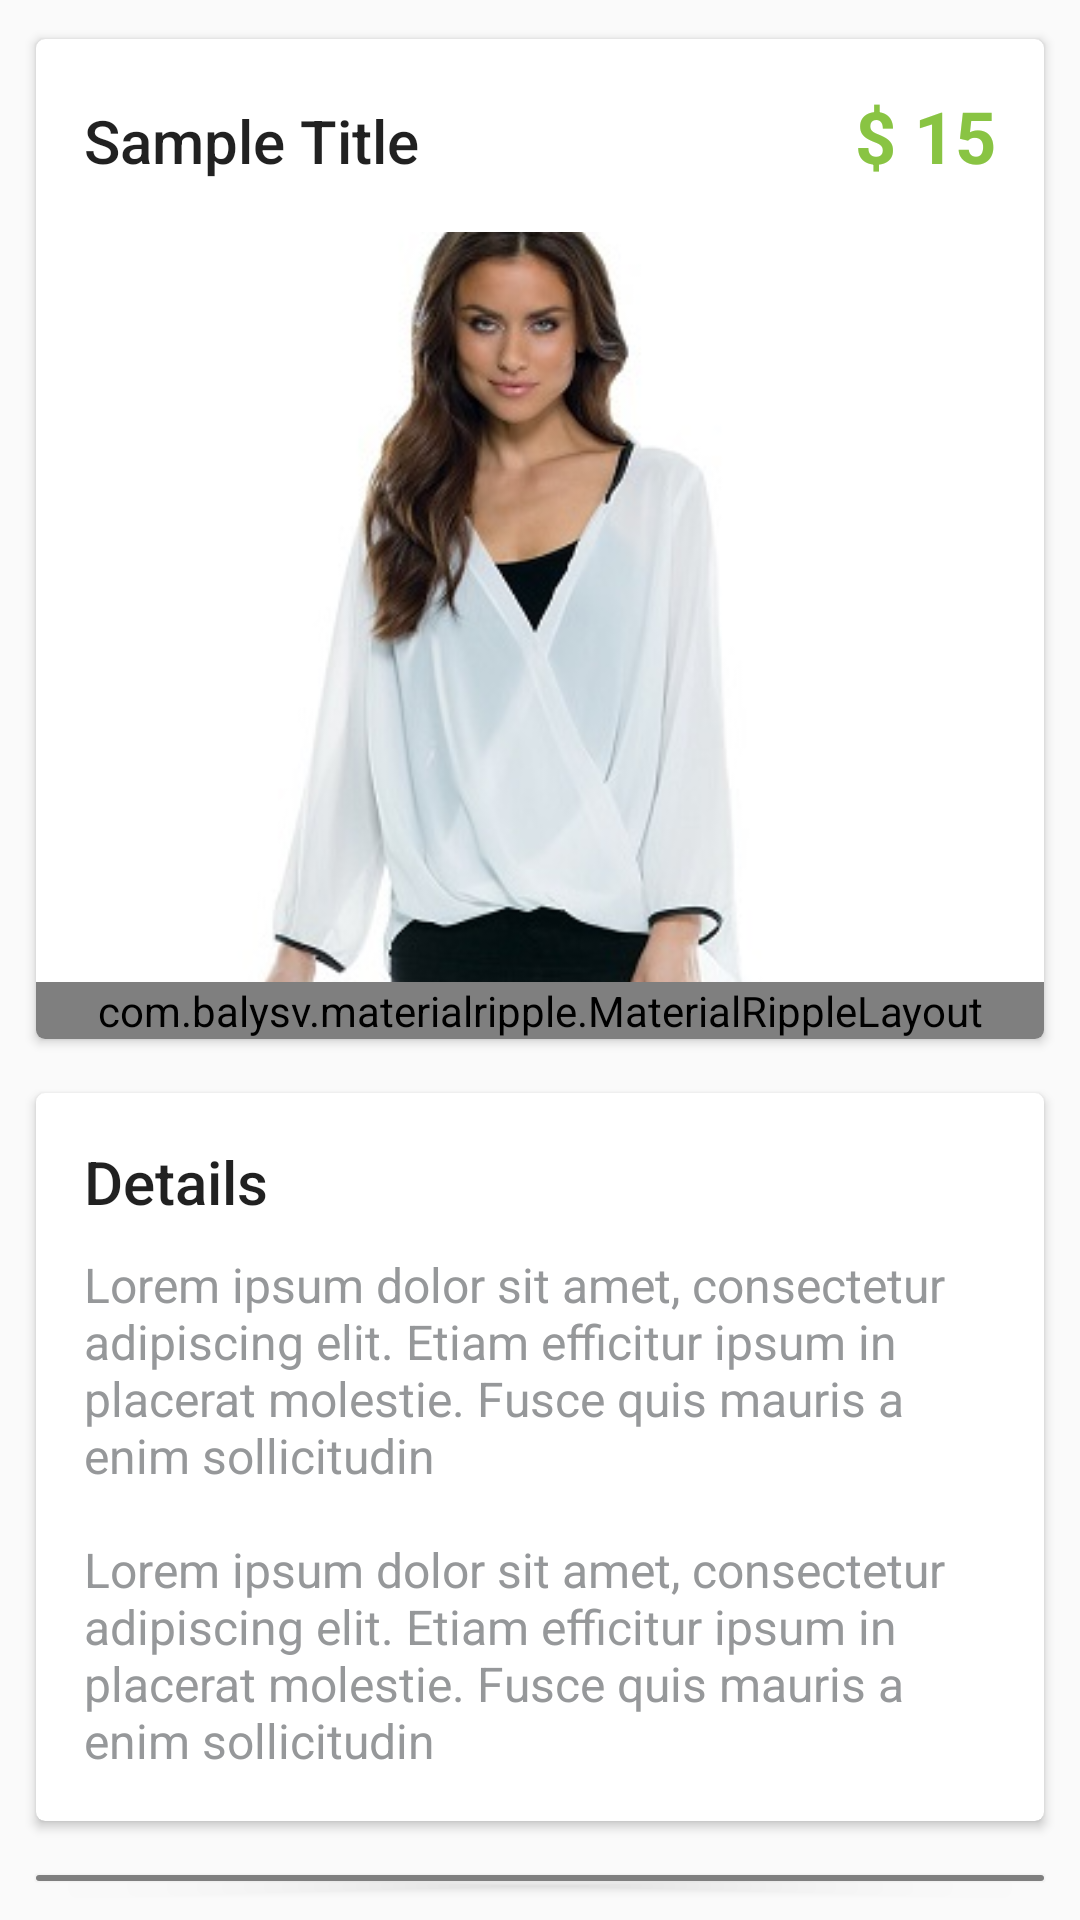

The Android layout XML behind this screen, and the referenced resources:
<!-- AndroidManifest.xml: application theme AppTheme -->
<!-- res/layout/include_item_details_content.xml -->
<?xml version="1.0" encoding="utf-8"?>
<LinearLayout xmlns:android="http://schemas.android.com/apk/res/android"
    xmlns:app="http://schemas.android.com/apk/res-auto"
    android:orientation="vertical" android:layout_width="match_parent"
    android:layout_height="match_parent">
    <LinearLayout
        android:layout_width="match_parent"
        android:layout_height="match_parent"
        android:orientation="vertical"
        android:padding="@dimen/spacing_medium">

        <android.support.v7.widget.CardView
            android:id="@+id/lyt_product"
            android:layout_width="match_parent"
            android:layout_height="wrap_content"
            android:layout_margin="5dp"
            app:cardCornerRadius="3dp"
            app:cardElevation="2dp"
            app:cardUseCompatPadding="true">

            <LinearLayout
                android:layout_width="match_parent"
                android:layout_height="match_parent"
                android:orientation="vertical">

                <LinearLayout
                    android:layout_width="match_parent"
                    android:layout_height="wrap_content"
                    android:orientation="horizontal"
                    android:padding="@dimen/spacing_large">

                    <TextView
                        android:id="@+id/title"
                        android:layout_width="0dp"
                        android:layout_height="wrap_content"
                        android:layout_weight="1"
                        android:text="Sample Title"
                        android:textAppearance="@style/TextAppearance.AppCompat.Title" />

                    <TextView
                        android:id="@+id/price"
                        android:layout_width="wrap_content"
                        android:layout_height="wrap_content"
                        android:text="$ 15"
                        android:textAppearance="@style/TextAppearance.AppCompat.Headline"
                        android:textColor="@color/colorPrimary"
                        android:textStyle="bold" />

                </LinearLayout>

                <ImageView
                    android:id="@+id/image"
                    android:layout_width="match_parent"
                    android:layout_height="250dp"
                    android:scaleType="centerCrop"
                    android:src="@drawable/c_f_5" />

                <LinearLayout
                    android:layout_width="match_parent"
                    android:layout_height="wrap_content"
                    android:orientation="horizontal">
                    <com.balysv.materialripple.MaterialRippleLayout
                        style="@style/RippleStyleWhite"
                        android:layout_width="0dp"
                        android:layout_height="wrap_content"
                        android:layout_weight="1">

                        <Button
                            android:id="@+id/bt_cart"
                            style="@style/Base.Widget.AppCompat.Button.Borderless"
                            android:layout_width="match_parent"
                            android:layout_height="match_parent"
                            android:background="@color/colorPrimary"
                            android:minHeight="60dp"
                            android:text="ADD TO CART"
                            android:textColor="@android:color/white" />
                    </com.balysv.materialripple.MaterialRippleLayout>
                </LinearLayout>
            </LinearLayout>
        </android.support.v7.widget.CardView>

        <android.support.v7.widget.CardView
            android:layout_width="match_parent"
            android:layout_height="wrap_content"
            android:layout_margin="5dp"
            app:cardCornerRadius="3dp"
            app:cardElevation="2dp"
            app:cardUseCompatPadding="true">

            <LinearLayout
                android:layout_width="match_parent"
                android:layout_height="match_parent"
                android:orientation="vertical"
                android:padding="@dimen/spacing_large">

                <TextView
                    android:layout_width="match_parent"
                    android:layout_height="wrap_content"
                    android:paddingBottom="@dimen/spacing_middle"
                    android:text="Details"
                    android:textAppearance="@style/TextAppearance.AppCompat.Title" />

                <TextView
                    android:layout_width="match_parent"
                    android:layout_height="wrap_content"
                    android:text="@string/lorem_ipsum"
                    android:textAppearance="@style/TextAppearance.AppCompat.Subhead"
                    android:textColor="@color/grey_hard" />
            </LinearLayout>
        </android.support.v7.widget.CardView>

        <android.support.v7.widget.CardView
            android:layout_width="match_parent"
            android:layout_height="wrap_content"
            android:layout_margin="5dp"
            app:cardCornerRadius="3dp"
            app:cardElevation="2dp"
            app:cardUseCompatPadding="true">

            <LinearLayout
                android:layout_width="match_parent"
                android:layout_height="match_parent"
                android:orientation="vertical">

                <com.balysv.materialripple.MaterialRippleLayout
                    style="@style/RippleStyleBlack"
                    android:layout_width="match_parent"
                    android:layout_height="wrap_content">

                    <LinearLayout
                        android:id="@+id/lyt_likes"
                        android:layout_width="match_parent"
                        android:layout_height="wrap_content"
                        android:gravity="center_vertical"
                        android:clickable="true"
                        android:onClick="actionClick"
                        android:orientation="horizontal"
                        android:padding="@dimen/spacing_large">

                        <ImageView
                            android:layout_width="@dimen/spacing_xlarge"
                            android:layout_height="@dimen/spacing_xlarge"
                            android:src="@drawable/ic_love_medium" />

                        <TextView
                            android:id="@+id/likes"
                            android:layout_width="wrap_content"
                            android:layout_height="wrap_content"
                            android:layout_marginLeft="@dimen/spacing_large"
                            android:text="132 Likes"
                            android:textAppearance="@style/TextAppearance.AppCompat.Subhead" />
                    </LinearLayout>
                </com.balysv.materialripple.MaterialRippleLayout>

                <com.balysv.materialripple.MaterialRippleLayout
                    style="@style/RippleStyleBlack"
                    android:layout_width="match_parent"
                    android:layout_height="wrap_content">

                    <LinearLayout
                        android:id="@+id/lyt_sales"
                        android:layout_width="match_parent"
                        android:layout_height="wrap_content"
                        android:gravity="center_vertical"
                        android:clickable="true"
                        android:onClick="actionClick"
                        android:orientation="horizontal"
                        android:padding="@dimen/spacing_large">

                        <ImageView
                            android:layout_width="@dimen/spacing_xlarge"
                            android:layout_height="@dimen/spacing_xlarge"
                            android:src="@drawable/ic_sales_medium" />

                        <TextView
                            android:id="@+id/sales"
                            android:layout_width="wrap_content"
                            android:layout_height="wrap_content"
                            android:layout_marginLeft="@dimen/spacing_large"
                            android:text="87 Sales"
                            android:textAppearance="@style/TextAppearance.AppCompat.Subhead" />
                    </LinearLayout>
                </com.balysv.materialripple.MaterialRippleLayout>

                <com.balysv.materialripple.MaterialRippleLayout
                    style="@style/RippleStyleBlack"
                    android:layout_width="match_parent"
                    android:layout_height="wrap_content">

                    <LinearLayout
                        android:id="@+id/lyt_reviews"
                        android:layout_width="match_parent"
                        android:layout_height="wrap_content"
                        android:gravity="center_vertical"
                        android:clickable="true"
                        android:onClick="actionClick"
                        android:orientation="horizontal"
                        android:padding="@dimen/spacing_large">

                        <ImageView
                            android:layout_width="@dimen/spacing_xlarge"
                            android:layout_height="@dimen/spacing_xlarge"
                            android:src="@drawable/ic_review_medium" />

                        <TextView
                            android:id="@+id/reviews"
                            android:layout_width="wrap_content"
                            android:layout_height="wrap_content"
                            android:layout_marginLeft="@dimen/spacing_large"
                            android:text="120 Review"
                            android:textAppearance="@style/TextAppearance.AppCompat.Subhead" />
                    </LinearLayout>
                </com.balysv.materialripple.MaterialRippleLayout>
            </LinearLayout>

        </android.support.v7.widget.CardView>
    </LinearLayout>
</LinearLayout>
<!-- resources referenced by this layout -->
<resources>
  <color name="colorPrimary">#89C443</color>
  <color name="grey_hard">#96989A</color>
  <dimen name="spacing_large">16dp</dimen>
  <dimen name="spacing_medium">4dp</dimen>
  <dimen name="spacing_middle">10dp</dimen>
  <dimen name="spacing_xlarge">32dp</dimen>
  <!-- drawable c_f_5: jpg bitmap (drawable, 21497 bytes) -->
  <!-- drawable ic_love_medium: png bitmap (drawable, 4233 bytes) -->
  <!-- drawable ic_review_medium: png bitmap (drawable, 3992 bytes) -->
  <!-- drawable ic_sales_medium: png bitmap (drawable, 3561 bytes) -->
  <string name="lorem_ipsum">Lorem ipsum dolor sit amet, consectetur adipiscing elit. Etiam efficitur ipsum in placerat molestie.  Fusce quis mauris a enim sollicitudin
      \n\nLorem ipsum dolor sit amet, consectetur adipiscing elit. Etiam efficitur ipsum in placerat molestie.  Fusce quis mauris a enim sollicitudin</string>
  <style name="RippleStyleBlack" parent="RippleStyleWhite">
          <item name="mrl_rippleColor">#8096989A</item>
      </style>
  <style name="RippleStyleWhite">
          <item name="mrl_rippleOverlay">true</item>
          <item name="mrl_rippleColor">#80FFFFFF</item>
          <item name="mrl_rippleHover">true</item>
          <item name="mrl_rippleAlpha">0.2</item>
      </style>
  <style name="AppTheme" parent="BaseTheme" />
  <style name="BaseTheme" parent="Theme.AppCompat.Light.NoActionBar">
          <item name="colorPrimary">@color/colorPrimary</item> 
          <item name="colorPrimaryDark">@color/colorPrimaryDark</item> 
          <item name="colorControlHighlight">@color/colorAccentLight</item> 
          <item name="colorAccent">@color/colorAccent</item>
      </style>
  <color name="colorPrimaryDark">#558B2F</color>
  <color name="colorAccentLight">#9ECC66</color>
  <color name="colorAccent">#89C443</color>
</resources>
